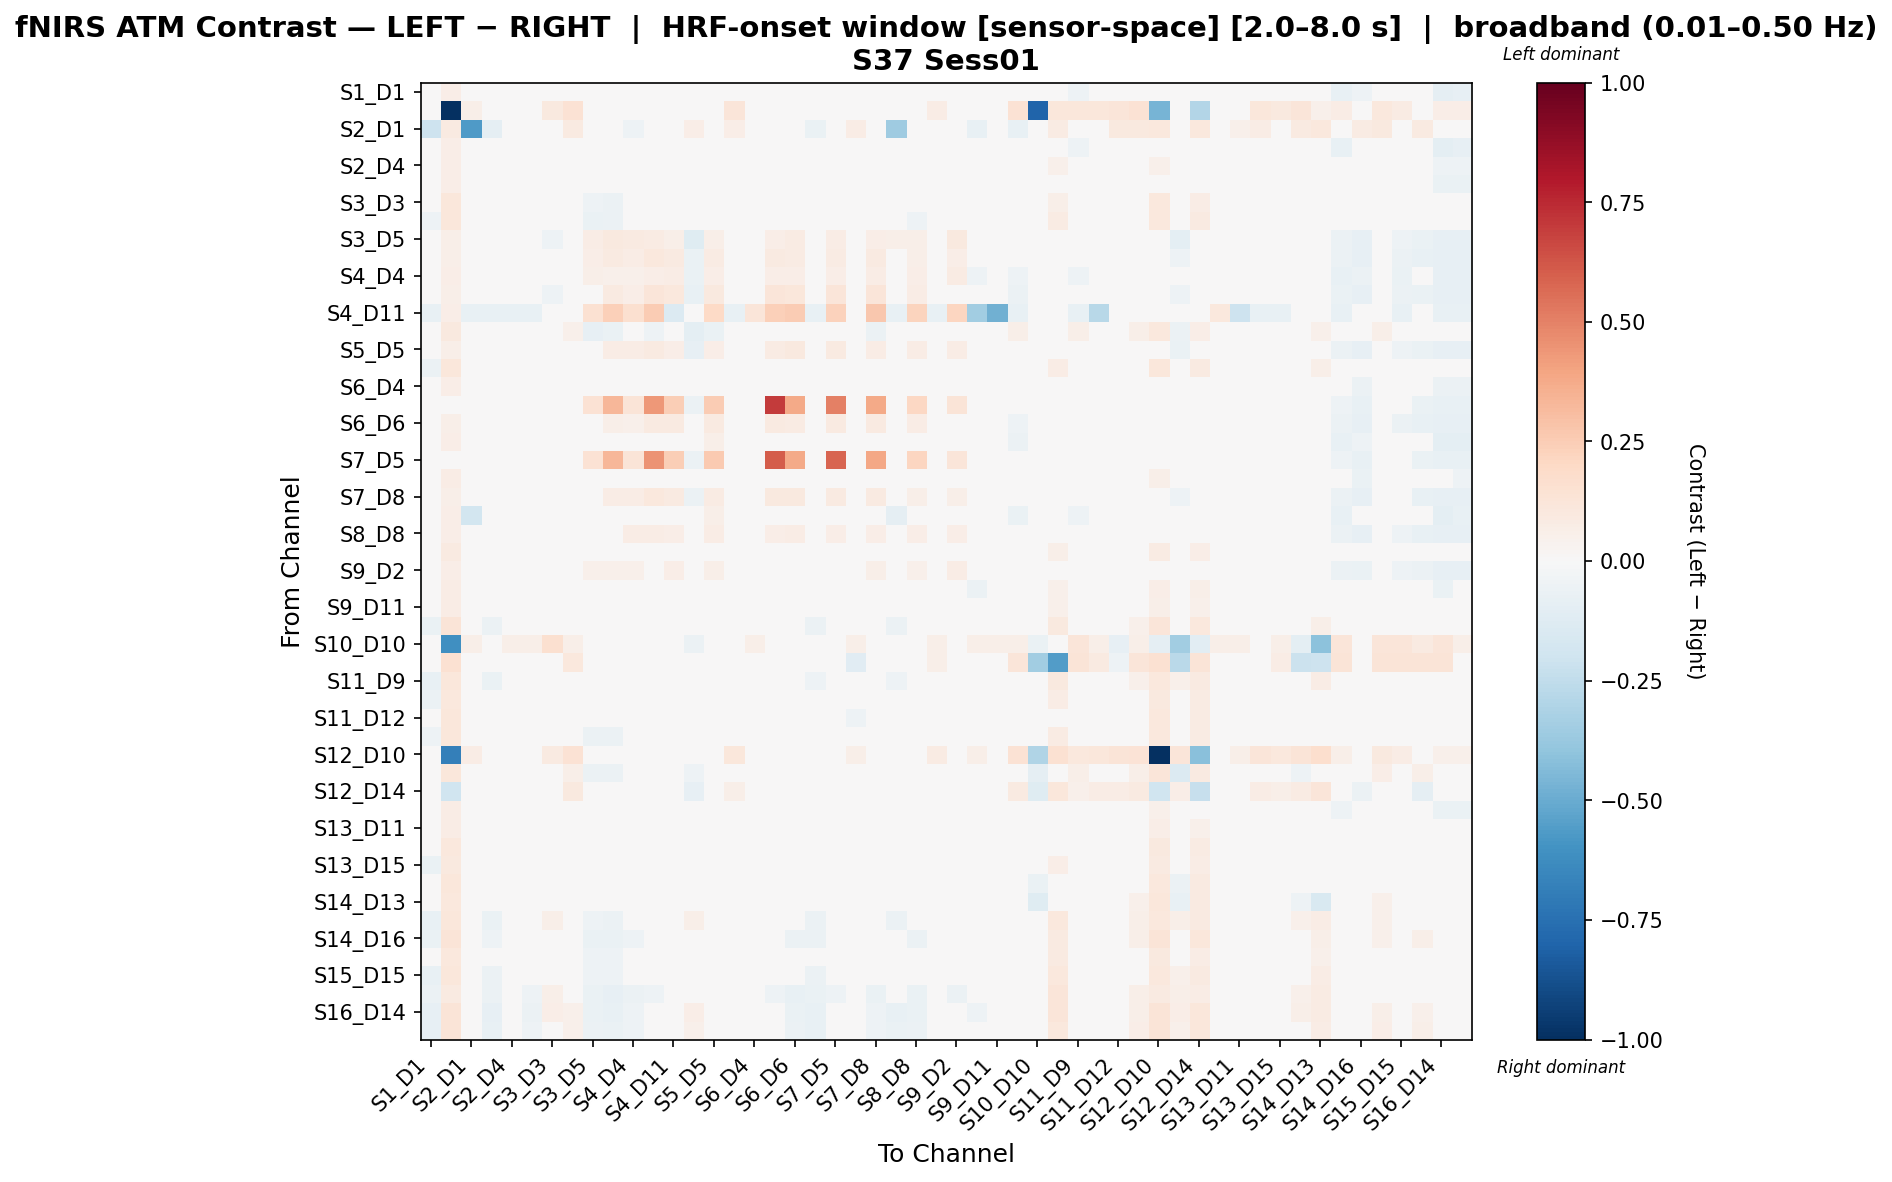

Data behind this chart, as committed beside it:
, S1_D1 hbo, S1_D3 hbo, S2_D1 hbo, S2_D2 hbo, S2_D4 hbo, S3_D1 hbo, S3_D3 hbo, S3_D4 hbo, S3_D5 hbo, S4_D2 hbo, S4_D4 hbo, S4_D6 hbo, S4_D11 hbo, S5_D3 hbo, S5_D5 hbo, S5_D7 hbo, S6_D4 hbo, S6_D5 hbo, S6_D6 hbo, S6_D8 hbo, S7_D5 hbo, S7_D7 hbo, S7_D8 hbo
S1_D1 hbo, 0.0003817, 0.06869, -0.04379, 0.02949, 0.008292, 0.02793, -0.003837, 0.0004101, 0.01339, 0.008678, 0.0415, 0.009076, -0.007219, -0.0158, 0.0142, -0.01668, 0.02175, 0.007444, 0.01062, 0.004899, 0.01162, 0.01043, 0.006453
S1_D3 hbo, 0.02071, -0.9926, 0.06181, 0.01894, 0.02603, 0.02426, 0.1015, 0.1416, 0.01594, 0.008908, 0.01363, 0.01245, 0.01008, -0.03465, 0.01776, 0.1225, 0.03725, 0.0, 0.02131, 0.01717, 0.0, 0.04079, 0.01599
S2_D1 hbo, -0.2081, 0.09108, -0.5664, -0.08931, 0.003153, -0.04513, 0.04472, 0.09314, 0.01818, -0.03192, -0.05162, -0.01711, -0.01586, 0.06409, 0.01127, 0.06926, 0.04504, 0.0, -0.02214, -0.06697, 0.0, 0.07098, -0.006563
S2_D2 hbo, 0.01838, 0.06827, -0.02288, -0.004741, 0.0003046, 0.01904, -0.003289, 0.01406, 0.02782, -0.008301, 0.02156, 0.003088, -0.005422, -0.017, 0.0299, -0.005127, 0.02888, 0.008978, -0.002764, -0.01463, 0.008978, 0.02463, 0.004064
S2_D4 hbo, -0.01288, 0.07007, 0.01152, -0.006422, 0.003822, -0.001318, 0.001819, 0.01074, -0.0307, -0.0345, -0.007961, -0.00396, -0.01576, -0.007137, 0.000302, -0.004639, 0.02107, -0.01284, -0.01441, -0.005193, -0.007615, 0.02099, -0.01181
S3_D1 hbo, 0.01143, 0.06962, -0.000569, -0.002495, 0.0005109, 0.004338, -0.01077, 0.01147, -0.002375, -0.01415, -0.004036, -0.0004583, -0.01202, -0.01555, 0.00927, -0.00625, 0.02447, -0.006326, -0.005873, -0.01196, -0.001586, 0.02121, -0.006365
S3_D3 hbo, -0.04269, 0.1126, 0.01991, -0.03556, -0.02774, -0.03491, -0.005968, 0.04084, -0.05332, -0.06091, -0.04043, -0.04014, -0.03345, -0.001804, -0.03431, 0.0198, -0.02329, -0.02156, -0.03861, -0.02844, -0.01828, -0.04761, -0.03895
S3_D4 hbo, -0.05327, 0.1133, 0.03526, -0.02959, -0.03094, -0.03505, 0.02658, 0.02528, -0.06287, -0.05961, -0.02865, -0.03233, -0.02819, 0.02687, -0.04598, 0.01958, -0.03476, -0.0335, -0.04511, -0.03095, -0.02849, -0.02361, -0.04001
S3_D5 hbo, 0.01237, 0.06066, 0.02376, 0.03474, -0.02327, 0.01387, -0.05077, -0.03592, 0.07595, 0.0985, 0.08919, 0.08593, 0.06136, -0.1189, 0.05753, -0.03963, 0.01237, 0.06652, 0.08143, 0.006525, 0.07174, -0.02849, 0.06728
S4_D2 hbo, -0.007131, 0.06003, -0.001377, -0.01084, -0.03678, -0.01084, -0.04524, -0.0331, 0.06324, 0.0899, 0.07253, 0.1048, 0.08731, -0.07026, 0.08205, -0.04025, 0.01877, 0.08842, 0.07928, -0.02173, 0.08413, -0.02225, 0.09252
S4_D4 hbo, 0.0022, 0.06645, -0.02286, -0.02638, -0.03603, -0.03113, -0.04704, -0.009894, 0.05494, 0.05208, 0.05398, 0.0642, 0.07644, -0.06344, 0.0698, -0.03391, 0.04605, 0.0662, 0.06643, -0.02747, 0.0662, 0.00134, 0.07246
S4_D6 hbo, -0.02042, 0.05957, -0.009858, -0.02495, -0.02947, -0.02495, -0.05277, -0.03852, 0.04837, 0.09082, 0.06395, 0.1194, 0.1075, -0.07366, 0.09985, -0.04305, 0.02483, 0.1201, 0.1118, -0.02042, 0.1209, -0.02947, 0.1226
S4_D11 hbo, -0.07575, 0.06413, -0.07575, -0.07575, -0.07575, -0.07575, 0.005604, -0.004725, 0.1537, 0.2363, 0.1616, 0.2527, -0.138, 0.005273, 0.1998, -0.07575, 0.1237, 0.2367, 0.2512, -0.07575, 0.2337, -0.001282, 0.2657
S5_D3 hbo, -0.0428, 0.1001, 0.03345, -0.03397, -0.02614, -0.03065, 0.01526, 0.05192, -0.08182, -0.06867, -0.04195, -0.05248, -0.03288, -0.09981, -0.06508, 0.03497, -0.0222, -0.02678, -0.04399, -0.03141, -0.02365, -0.04613, -0.0568
S5_D5 hbo, -0.0189, 0.06237, -0.004288, 0.007288, -0.01659, -0.01274, -0.04972, -0.03431, 0.01205, 0.07107, 0.0724, 0.0861, 0.06278, -0.08533, 0.0685, -0.03816, 0.02849, 0.08503, 0.09691, 0.03156, 0.09003, -0.0266, 0.07534
S5_D7 hbo, -0.05796, 0.1172, 0.01351, -0.03877, -0.02223, -0.03619, 0.02396, 0.04243, -0.04344, -0.04685, -0.03546, -0.02547, -0.02926, 0.02404, -0.03069, -0.003582, -0.01749, -0.01951, -0.03728, -0.04114, -0.01591, -0.03107, -0.02712
S6_D4 hbo, -0.01226, 0.07007, 0.02148, -0.001635, -0.01056, -0.007592, -0.01457, -0.01304, -0.01533, -0.0114, 0.02507, 0.01656, 0.01217, -0.02101, 0.02174, -0.01945, 0.02845, 0.01492, 0.0129, 0.004457, 0.02038, -0.00367, 0.006727
S6_D5 hbo, -0.01134, 0.0, 0.0, -0.002781, -0.01861, -0.01497, -0.04043, -0.02588, 0.1435, 0.3291, 0.1317, 0.4351, 0.2467, -0.05497, 0.2577, -0.02952, 0.02866, 0.6968, 0.3758, 0.01786, 0.5055, -0.01861, 0.3823
S6_D6 hbo, -0.02237, 0.06206, -0.01353, -0.02601, -0.02307, -0.02601, -0.03174, -0.02705, 0.03636, 0.06181, 0.05211, 0.08797, 0.09042, -0.04692, 0.09331, -0.04055, 0.02749, 0.09343, 0.08387, -0.0151, 0.09048, -0.0165, 0.09006
S6_D8 hbo, -0.01704, 0.06794, -0.04111, -0.02604, 0.01378, -0.002296, 0.006586, 0.01507, 0.00648, -0.007611, 0.009945, 0.008072, -0.00366, -0.01094, 0.0557, -0.006065, 0.03756, 0.02857, 0.01407, 0.00674, 0.02857, 0.02724, 0.01462
S7_D5 hbo, -0.01139, 0.0, 0.0, -0.008381, -0.01863, -0.01501, -0.04034, -0.02587, 0.1455, 0.3284, 0.1292, 0.4455, 0.2499, -0.05482, 0.2614, -0.02949, 0.02842, 0.6079, 0.3797, 0.01273, 0.5814, -0.01863, 0.3894
S7_D7 hbo, -0.003241, 0.07116, 0.03683, 0.01002, 0.01386, 0.01163, -0.02203, 0.01176, -0.03089, -0.03194, 0.002294, -0.008734, -0.02206, -0.04247, -0.006919, -0.02152, 0.009538, -0.00727, -0.01205, 0.006003, -0.002952, -0.01386, -0.01267
S7_D8 hbo, -0.01943, 0.06069, -0.007539, -0.01943, -0.02318, -0.01943, -0.04571, -0.03069, 0.03487, 0.07214, 0.07242, 0.1073, 0.09154, -0.06212, 0.08233, -0.03445, 0.01812, 0.09654, 0.1003, -0.01223, 0.09317, -0.02318, 0.09365
S8_D6 hbo, -0.01387, 0.06794, -0.1832, -0.009053, 0.007795, 0.0005654, -0.009323, 0.02625, 0.04298, 0.006078, 0.005789, 0.002881, -0.003083, -0.01625, 0.05885, 0.005572, 0.04469, 0.03225, 0.01919, 0.006096, 0.03225, 0.03677, 0.02198
S8_D8 hbo, -0.01441, 0.06482, -0.007475, -0.009537, -0.02557, -0.02185, -0.03411, -0.02956, 0.02154, 0.04632, 0.07255, 0.07552, 0.06729, -0.04649, 0.07282, -0.03672, 0.02622, 0.06979, 0.07538, 0.01521, 0.06979, -0.01868, 0.06446
S8_D15 hbo, -0.04997, 0.08785, 0.0216, -0.0308, -0.002606, -0.01939, 0.022, 0.02265, -0.0383, -0.03439, -0.01607, -0.01183, -0.02031, 0.01813, -0.01823, 0.002053, 0.003229, -0.009736, -0.01997, -0.02714, -0.005597, 0.01156, -0.01681
S9_D2 hbo, 0.007283, 0.06621, 0.01152, -0.0001726, -0.02664, 0.003555, -0.0212, -0.01636, 0.0511, 0.05211, 0.05404, 0.03811, 0.06531, -0.03564, 0.05619, -0.03745, 0.02464, 0.04998, 0.04317, -0.02999, 0.04998, -0.009275, 0.05804
S9_D9 hbo, -0.0308, 0.07468, -0.01352, -0.04354, 0.003384, -0.006409, 0.02244, 0.03408, -0.0138, -0.03549, -0.01635, -0.0121, -0.03977, 0.01581, 0.0005639, 0.01687, 0.0184, -0.01138, -0.0232, -0.03506, -0.01138, 0.03724, -0.01741
S9_D11 hbo, -0.0175, 0.07055, 0.01655, -0.01172, 0.01555, -0.006358, 0.0171, 0.02042, -0.02314, -0.03099, -0.009022, -0.006941, -0.04494, 0.008729, -0.001392, 0.002386, 0.02042, -0.01405, -0.01675, -0.0157, -0.009167, 0.03029, -0.01034
S10_D9 hbo, -0.06538, 0.1254, -0.01658, -0.05657, -0.03488, -0.04643, 0.04324, 0.03861, -0.03458, -0.04651, -0.03996, -0.03063, -0.02775, 0.04615, -0.0377, 0.02646, -0.0227, -0.02679, -0.0422, -0.0567, -0.02306, -0.01102, -0.03289
S10_D10 hbo, 0.04223, -0.6147, 0.05543, 0.03563, 0.05543, 0.05543, 0.1586, 0.05543, 0.0, -0.01718, 0.01583, -0.01718, 0.002626, -0.06131, -0.01058, 0.04501, 0.05543, 0.0, 0.002626, 0.02903, 0.0, 0.05688, -0.01718
S10_D12 hbo, 0.0125, 0.1543, 0.04678, 0.00345, 0.02512, 0.02334, -0.04844, 0.1028, -0.0193, -0.0361, -0.0128, -0.03254, -0.02363, -0.03304, -0.003642, 0.03558, 0.02512, 0.0, -0.02363, -0.005602, 0.0, -0.1155, -0.02505
S11_D9 hbo, -0.07569, 0.1154, -0.01698, -0.0627, -0.0254, -0.04322, 0.04954, 0.04323, -0.04782, -0.04909, -0.03706, -0.0272, -0.02782, 0.04894, -0.0314, 0.02933, -0.02056, -0.02401, -0.03914, -0.05415, -0.02021, -0.009172, -0.02997
S11_D11 hbo, -0.05969, 0.1046, 0.01207, -0.04092, -0.01433, -0.03117, 0.03464, 0.03406, -0.04493, -0.04146, -0.02347, -0.01788, -0.03926, 0.03276, -0.02467, 0.01783, -0.01109, -0.01819, -0.03023, -0.03899, -0.01398, -0.001346, -0.02403
S11_D12 hbo, -0.03839, 0.1105, 0.02852, -0.01979, -0.01938, -0.02116, -0.007692, 0.03279, -0.04494, -0.04811, -0.02273, -0.02503, -0.03564, -0.005729, -0.02842, -0.0003471, -0.01722, -0.01319, -0.02965, -0.01989, -0.009355, -0.05185, -0.02924
S11_D13 hbo, -0.05428, 0.1157, 0.02514, -0.03039, -0.03332, -0.0351, 0.02473, 0.01707, -0.05816, -0.05731, -0.02971, -0.03103, -0.03634, 0.02726, -0.03859, 0.01561, -0.02929, -0.02058, -0.03628, -0.02562, -0.01605, -0.02469, -0.03899
S12_D10 hbo, 0.01037, -0.6815, 0.07143, 0.004168, 0.03191, 0.02571, 0.08829, 0.1439, 0.0, -0.02933, -0.01443, -0.02933, -0.02388, -0.04842, -0.01956, 0.1169, 0.0398, 0.0, -0.01305, -0.004975, 0.0, 0.05809, -0.02282
S12_D12 hbo, -0.03502, 0.1117, 0.02604, -0.0257, -0.0159, -0.02647, -0.004808, 0.05477, -0.05979, -0.05558, -0.03124, -0.03461, -0.02987, -0.05352, -0.04057, 0.03416, -0.01176, -0.0172, -0.03132, -0.01954, -0.01405, -0.03984, -0.04397
S12_D14 hbo, -0.008559, -0.203, 0.03788, -0.016, 0.005277, 0.0006645, 0.03116, 0.09692, -0.01541, -0.03966, -0.02984, -0.03261, -0.03906, -0.08133, -0.002813, 0.06097, 0.01431, 0.0, -0.0272, -0.02345, 0.0, 0.0292, -0.02206
S13_D6 hbo, -0.03561, 0.07055, -0.001904, -0.0352, -0.0002674, -0.01977, 0.001975, 0.002979, -0.008749, -0.00392, 0.02026, 0.02379, 0.02279, -0.004269, 0.02646, -0.0148, 0.03785, 0.02409, 0.01626, -0.02942, 0.02409, 0.01159, 0.01334
S13_D11 hbo, -0.03783, 0.07436, 0.02192, -0.02205, -0.009116, -0.02385, 0.006152, 0.006141, -0.02175, -0.01257, 0.01159, 0.01271, -0.01458, 0.002175, 0.003866, -0.007688, 0.01436, 0.008126, 0.0005568, -0.02465, 0.01273, 0.009498, 0.005814
S13_D13 hbo, -0.04067, 0.1037, 0.0267, -0.02476, -0.01712, -0.02645, 0.0004646, 0.03229, -0.04488, -0.04369, -0.02351, -0.02028, -0.03002, -0.000116, -0.01854, -0.005403, -0.009216, -0.01014, -0.02864, -0.02026, -0.006038, -0.03675, -0.02578
S13_D15 hbo, -0.06312, 0.09757, -0.002664, -0.04706, -0.009779, -0.02644, 0.02669, 0.02658, -0.0425, -0.03822, -0.01992, -0.01513, -0.02035, 0.02381, -0.01655, 0.01053, -0.001903, -0.009641, -0.02197, -0.02861, -0.005462, 0.00336, -0.02105
S14_D12 hbo, -0.03663, 0.1155, 0.02729, -0.01876, -0.01508, -0.01888, 0.009096, 0.04094, -0.03783, -0.0435, -0.02268, -0.02246, -0.03085, 0.001487, -0.02496, 0.01001, -0.01377, -0.01372, -0.03099, -0.02119, -0.01033, -0.03471, -0.0231
S14_D13 hbo, -0.02848, 0.1051, 0.03687, -0.01036, -0.01006, -0.01184, 0.006433, 0.03785, -0.04676, -0.04169, -0.01287, -0.02931, -0.02412, 0.02137, -0.03061, 0.03089, -0.01177, -0.0142, -0.02353, -0.01044, -0.0105, -0.03379, -0.03281
S14_D14 hbo, -0.07654, 0.1125, -0.01966, -0.06868, -0.03036, -0.048, 0.0562, 0.04707, -0.05198, -0.05788, -0.04409, -0.03525, -0.02729, 0.05561, -0.03554, 0.03625, -0.02599, -0.03252, -0.04811, -0.06128, -0.02892, -0.009781, -0.03864
S14_D16 hbo, -0.06679, 0.1262, 0.03214, -0.05262, -0.03396, -0.04506, 0.03149, 0.04597, -0.06255, -0.069, -0.05086, -0.04336, -0.02875, 0.03274, -0.04929, 0.01331, -0.03046, -0.04013, -0.05993, -0.05697, -0.03705, -0.04938, -0.04876
S15_D13 hbo, -0.04833, 0.104, 0.0238, -0.02622, -0.02727, -0.02905, 0.02044, 0.02246, -0.05053, -0.05321, -0.02722, -0.02891, -0.03577, 0.02338, -0.03654, 0.01376, -0.02727, -0.02082, -0.03678, -0.02787, -0.01686, -0.01837, -0.03422
S15_D15 hbo, -0.07788, 0.1108, 0.004526, -0.05925, -0.02782, -0.04545, 0.04622, 0.04094, -0.05157, -0.05466, -0.0411, -0.0318, -0.02844, 0.04519, -0.03876, 0.02955, -0.02335, -0.02806, -0.04503, -0.05848, -0.02449, -0.01096, -0.03511
S15_D16 hbo, -0.06158, 0.09115, 0.03625, -0.06046, -0.04117, -0.05236, 0.05503, 0.04617, -0.06494, -0.08184, -0.05717, -0.05129, -0.03084, 0.03229, -0.04864, 0.03829, -0.03643, -0.05139, -0.07167, -0.06362, -0.05139, -0.01826, -0.06257
S16_D14 hbo, -0.08518, 0.1251, -0.01079, -0.08171, -0.04077, -0.05907, 0.06507, 0.05055, -0.06371, -0.07291, -0.0532, -0.04522, -0.02737, 0.06837, -0.04727, 0.04282, -0.03316, -0.04777, -0.06306, -0.07509, -0.0441, -0.01492, -0.05374
S16_D16 hbo, -0.08219, 0.129, 0.01138, -0.07645, -0.03573, -0.05338, 0.04946, 0.0516, -0.06235, -0.06995, -0.05103, -0.04359, -0.0276, 0.05366, -0.04593, 0.02597, -0.03212, -0.04318, -0.06051, -0.07086, -0.03986, -0.03377, -0.05029
